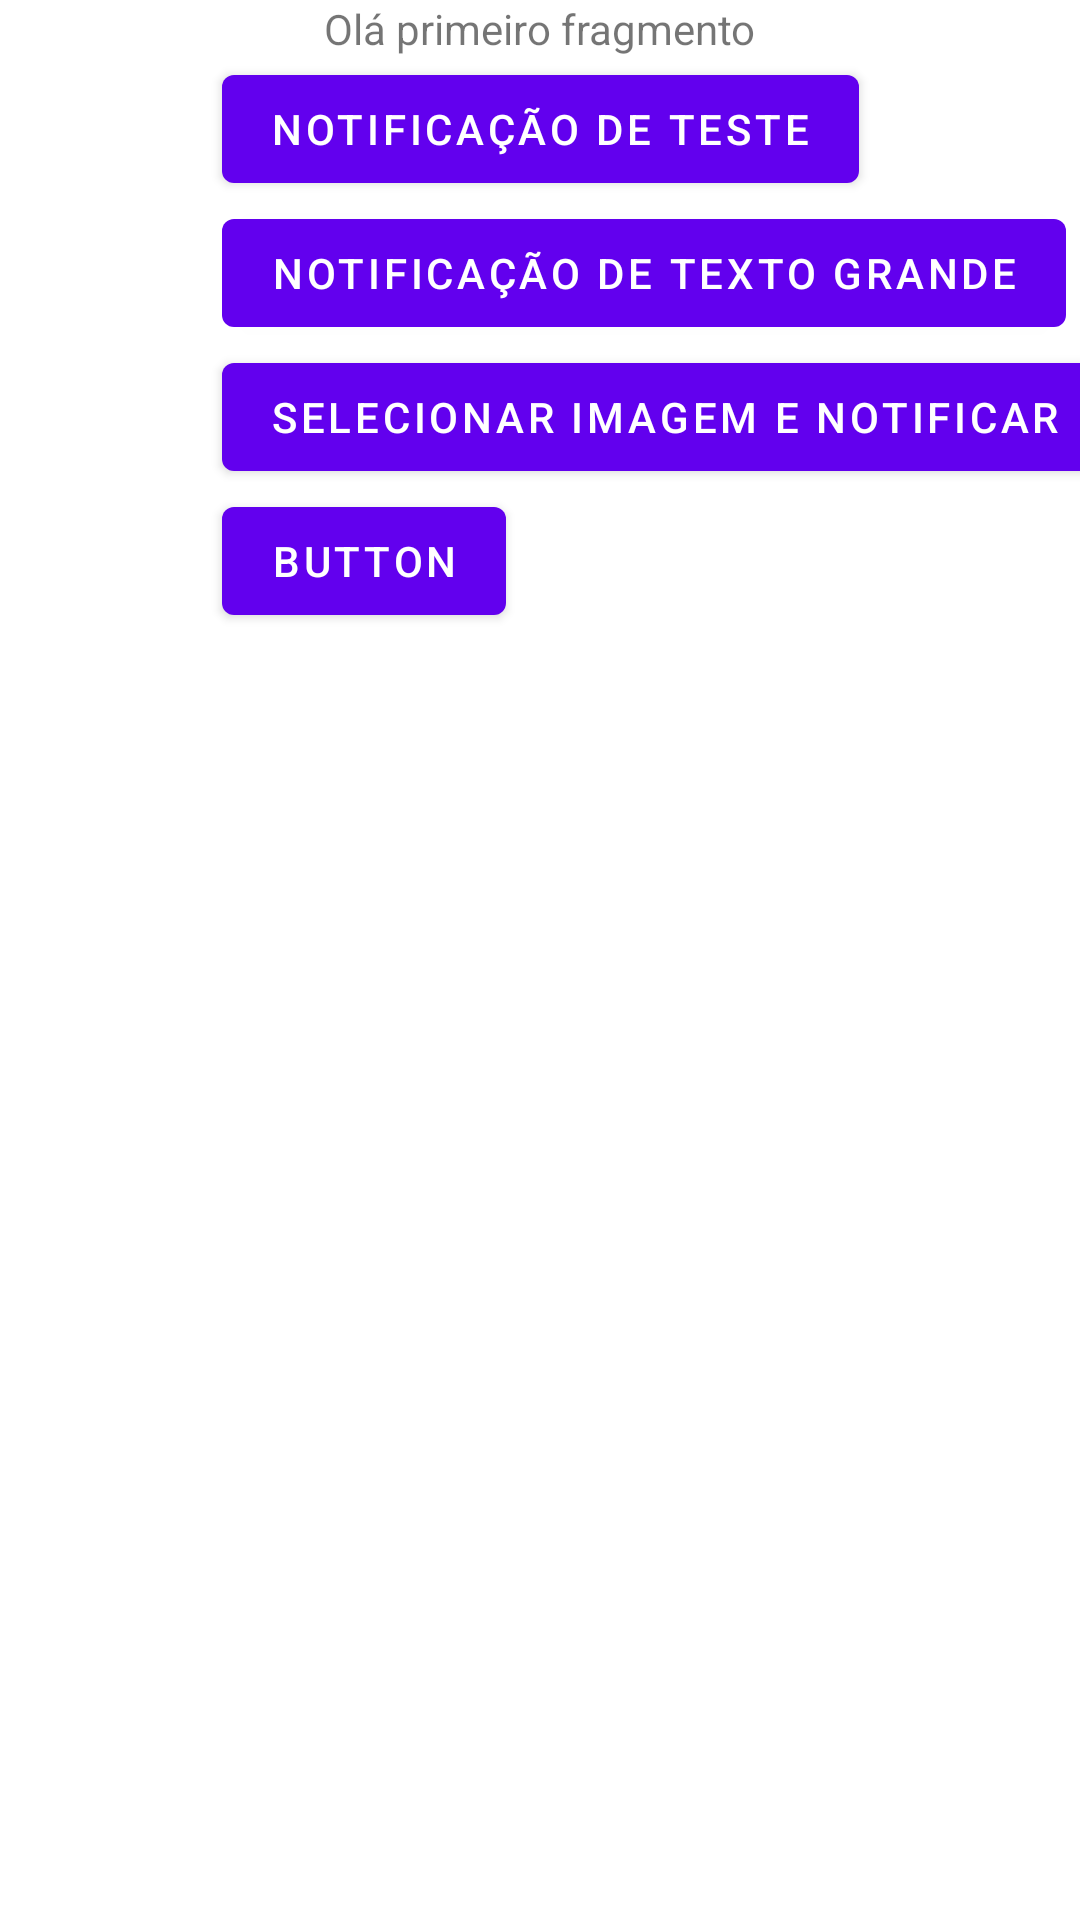

Write the Android layout XML for this screen, with the resource values it uses.
<!-- AndroidManifest.xml: application theme AppTheme -->
<!-- res/layout/fragment_first.xml -->
<?xml version="1.0" encoding="utf-8"?>
<androidx.constraintlayout.widget.ConstraintLayout xmlns:android="http://schemas.android.com/apk/res/android"
    xmlns:app="http://schemas.android.com/apk/res-auto"
    xmlns:tools="http://schemas.android.com/tools"
    android:layout_width="match_parent"
    android:layout_height="match_parent"
    tools:context=".FirstFragment">

    <TextView
        android:id="@+id/textview_first"
        android:layout_width="wrap_content"
        android:layout_height="wrap_content"
        android:text="@string/hello_first_fragment"
        android:layout_margin="@dimen/size_16dp"
        app:layout_constraintBottom_toTopOf="@id/button_first"
        app:layout_constraintEnd_toEndOf="parent"
        app:layout_constraintStart_toStartOf="parent"
        app:layout_constraintTop_toTopOf="parent" />

    <Button
        android:id="@+id/button_first"
        android:layout_width="wrap_content"
        android:layout_height="wrap_content"
        android:layout_marginTop="@dimen/size_16dp"
        android:text="Notificação de Teste"
        app:layout_constraintEnd_toEndOf="parent"
        app:layout_constraintStart_toStartOf="parent"
        app:layout_constraintTop_toBottomOf="@id/textview_first" />

    <Button
        android:id="@+id/btn_big_text"
        android:layout_width="wrap_content"
        android:layout_height="wrap_content"
        android:layout_marginTop="@dimen/size_16dp"
        android:text="Notificação de Texto Grande"
        app:layout_constraintStart_toStartOf="@+id/button_first"
        app:layout_constraintTop_toBottomOf="@+id/button_first" />

    <Button
        android:id="@+id/button2"
        android:layout_width="wrap_content"
        android:layout_height="wrap_content"
        android:text="Selecionar Imagem e Notificar"
        android:layout_marginTop="@dimen/size_16dp"
        app:layout_constraintStart_toStartOf="@+id/btn_big_text"
        app:layout_constraintTop_toBottomOf="@+id/btn_big_text" />

    <Button
        android:id="@+id/button3"
        android:layout_width="wrap_content"
        android:layout_height="wrap_content"
        android:text="Button"
        android:layout_marginTop="@dimen/size_16dp"
        app:layout_constraintStart_toStartOf="@+id/button2"
        app:layout_constraintTop_toBottomOf="@+id/button2" />


</androidx.constraintlayout.widget.ConstraintLayout>
<!-- resources referenced by this layout -->
<resources>
  <string name="hello_first_fragment">Olá primeiro fragmento</string>
</resources>
